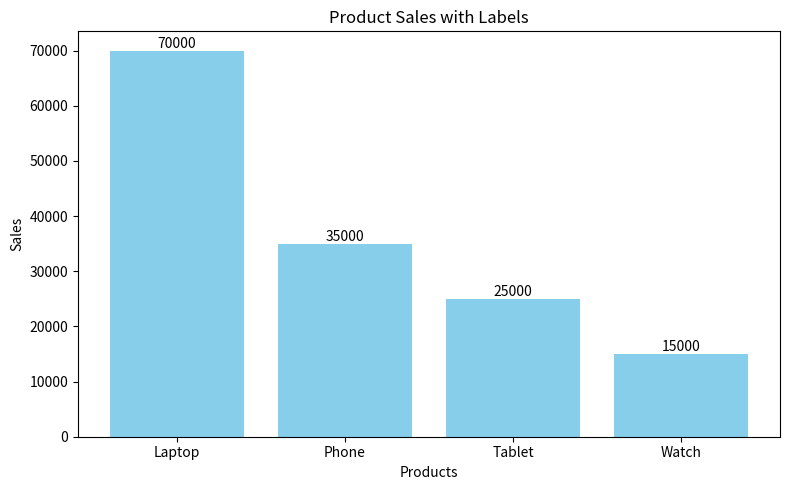

Python code for this plot:
import matplotlib.pyplot as plt

# =========================
# DATA
# =========================

products = ["Laptop", "Phone", "Tablet", "Watch"]

sales = [70000, 35000, 25000, 15000]

# =========================
# FIGURE SIZE
# =========================

plt.figure(figsize=(8,5))

# =========================
# BAR GRAPH
# =========================

bars = plt.bar(
    products,
    sales,
    color="skyblue"
)

# =========================
# ADD VALUE LABELS
# =========================

for bar in bars:
    height = bar.get_height()

    plt.text(
        bar.get_x() + bar.get_width() / 2,
        height,
        str(height),
        ha="center",
        va="bottom"
    )

# =========================
# TITLE & LABELS
# =========================

plt.title("Product Sales with Labels")

plt.xlabel("Products")

plt.ylabel("Sales")

plt.tight_layout()

plt.savefig("bar_labels.png")

plt.show()
